Run: headless pygame with SDL's dummy video driver; simulated clock (each Clock.tick advances the game by its frame time, no real sleeping); random seed 0; keys injected as events and as key.get_pressed() state; no mouse input.
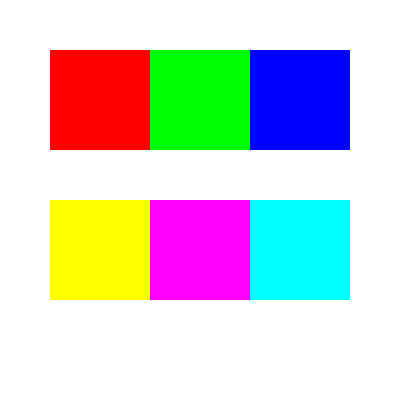
Frame 1 of 4 · flips 1–60 · no input
Frame 2 of 4 · flips 61–180 · tapped SPACE, RETURN · held RIGHT (→), D · screen unchanged from frame 1, image omitted
Frame 3 of 4 · flips 181–300 · held DOWN (↓), S · screen unchanged from frame 2, image omitted
Frame 4 of 4 · flips 301–420 · held LEFT (←), A, UP (↑), W · screen unchanged from frame 3, image omitted

The pygame program that drew these frames:

import sys
sys.path.append('C:\\Python312\\Lib\\site-packages')
import pygame

# Initialize Pygame
pygame.init()

# Set up the display
SCREEN_WIDTH = 400
SCREEN_HEIGHT = 400
screen = pygame.display.set_mode((SCREEN_WIDTH, SCREEN_HEIGHT))
pygame.display.set_caption("RGB Colors Example")

# Define RGB colors
red = (255, 0, 0)
green = (0, 255, 0)
blue = (0, 0, 255)
yellow = (255, 255, 0)
magenta = (255, 0, 255)
cyan = (0, 255, 255)

# Main loop
while True:
    screen.fill((255, 255, 255))  # Fill the screen with white color

    # Draw colored rectangles
    pygame.draw.rect(screen, red, (50, 50, 100, 100))
    pygame.draw.rect(screen, green, (150, 50, 100, 100))
    pygame.draw.rect(screen, blue, (250, 50, 100, 100))
    pygame.draw.rect(screen, yellow, (50, 200, 100, 100))
    pygame.draw.rect(screen, magenta, (150, 200, 100, 100))
    pygame.draw.rect(screen, cyan, (250, 200, 100, 100))

    # Update the display
    pygame.display.flip()

    # Event handling
    for event in pygame.event.get():
        if event.type == pygame.QUIT:
            pygame.quit()
            sys.exit()
